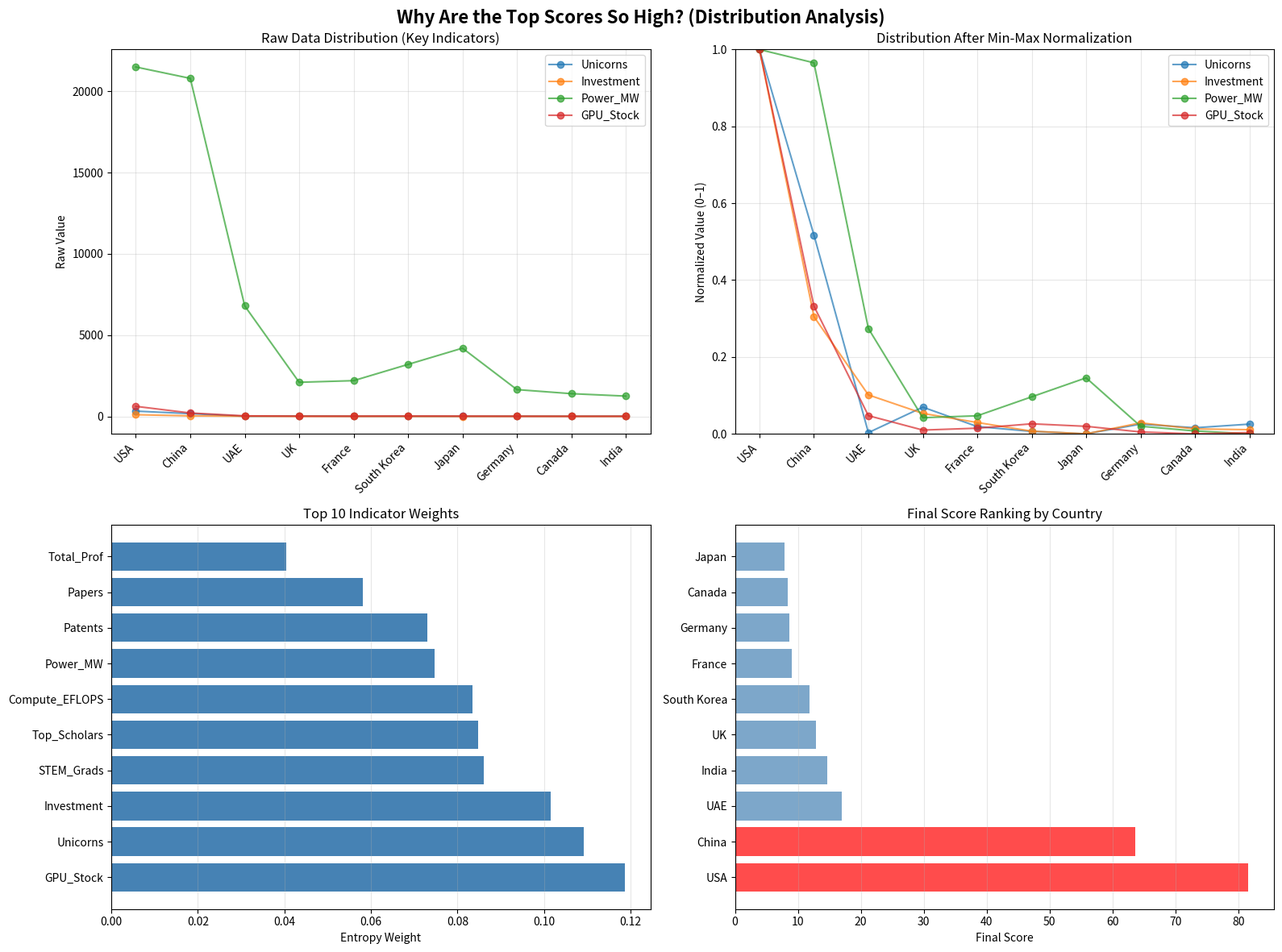

Here is the Python script that generated this plot:
"""
得分分布分析：解释为什么美国和中国的得分远高于其他国家
"""

import pandas as pd
import numpy as np
import matplotlib.pyplot as plt

# 读取原始数据
data = {
    "Country": ["USA", "China", "UAE", "UK", "France", "South Korea", "Japan", "Germany", "Canada", "India"],
    "Top_Scholars": [56.4, 24.8, 0.6, 6.1, 4.0, 2.5, 1.7, 3.1, 4.2, 1.8],
    "Total_Prof": [142, 115, 7.2, 39, 26, 19, 27, 32, 21, 88],
    "STEM_Grads": [85, 485, 2.8, 19, 17, 16, 22, 22, 13, 265],
    "Migration_Idx": [0.91, 0.02, 0.96, 0.25, 0.32, -0.01, -0.10, 0.10, 0.45, -0.45],
    "Skill_Pen": [2.2, 1.5, 1.9, 1.8, 1.3, 1.6, 1.1, 1.4, 1.7, 3.3],
    "Papers": [22.1, 36.5, 0.5, 4.9, 3.6, 3.3, 2.7, 3.9, 3.0, 6.8],
    "FWCI": [1.88, 1.32, 1.25, 1.48, 1.55, 1.18, 1.02, 1.35, 1.65, 0.82],
    "Patents": [3.9, 13.2, 0.09, 0.6, 0.4, 2.2, 1.9, 0.8, 0.3, 1.3],
    "Compute_EFLOPS": [85.0, 42.0, 15.5, 4.5, 5.2, 8.8, 9.2, 3.8, 2.5, 3.2],
    "Power_MW": [21500, 20800, 6800, 2100, 2200, 3200, 4200, 1650, 1400, 1250],
    "GPU_Stock": [620, 210, 35, 12, 15, 22, 18, 9, 6, 8],
    "5G_Cover": [98.5, 99.2, 97.0, 92.0, 93.0, 99.5, 96.0, 95.0, 91.0, 88.0],
    "Investment": [105.2, 34.5, 13.8, 8.9, 6.5, 4.2, 3.5, 6.4, 4.8, 4.6],
    "Unicorns": [325, 172, 9, 30, 14, 10, 8, 16, 13, 16],
    "GDP_Contrib": [3.1, 2.9, 3.5, 2.1, 1.8, 2.2, 1.2, 1.7, 1.6, 1.4],
    "Adoption": [65, 75, 62, 48, 45, 51, 38, 55, 42, 68],
    "Policy_Score": [8.8, 9.7, 9.9, 9.0, 8.2, 8.8, 8.5, 7.8, 8.5, 7.5],
    "Data_Score": [9.4, 8.8, 7.8, 9.0, 8.0, 8.2, 8.0, 7.5, 8.5, 6.8]
}

df = pd.DataFrame(data)
countries = df['Country'].values
numeric_df = df.drop(columns=['Country'])

print("=" * 80)
print("问题诊断：为什么美国和中国的得分远高于其他国家？")
print("=" * 80)

# 1. 检查原始数据的分布
print("\n1. 原始数据分布特征分析")
print("-" * 80)

# 计算每个指标的最大值/最小值比例（离散度）
disparity_ratios = {}
for col in numeric_df.columns:
    max_val = numeric_df[col].max()
    min_val = numeric_df[col].min()
    ratio = max_val / min_val if min_val > 0 else float('inf')
    disparity_ratios[col] = {
        'max': max_val,
        'min': min_val,
        'ratio': ratio,
        'max_country': countries[numeric_df[col].argmax()],
        'min_country': countries[numeric_df[col].argmin()]
    }

# 找出离散度最大的指标
disparity_df = pd.DataFrame(disparity_ratios).T
disparity_df = disparity_df.sort_values('ratio', ascending=False)

print("\n离散度最大的前10个指标（最大值/最小值）：")
print(disparity_df[['max', 'min', 'ratio', 'max_country', 'min_country']].head(10))

# 2. 标准化后的数据分布
print("\n2. Min-Max标准化后的数据分布")
print("-" * 80)
normalized_df = (numeric_df - numeric_df.min()) / (numeric_df.max() - numeric_df.min())

# 计算每个国家的平均标准化得分
country_avg_normalized = normalized_df.mean(axis=1)
print("\n各国平均标准化得分（标准化后各指标的均值）：")
for i, country in enumerate(countries):
    print(f"{country:15s}: {country_avg_normalized.iloc[i]:.4f}")

# 3. 计算熵权法得分
def calculate_entropy_weights(df_norm):
    df_norm = df_norm + 1e-9
    p = df_norm / df_norm.sum(axis=0)
    k = 1 / np.log(len(df_norm))
    e = -k * (p * np.log(p)).sum(axis=0)
    d = 1 - e
    weights = d / d.sum()
    return np.array(weights)

entropy_weights = calculate_entropy_weights(normalized_df)
X_normalized = normalized_df.values
y_entropy = X_normalized @ entropy_weights * 100

print("\n3. 熵权法最终得分")
print("-" * 80)
print("\n排名\t国家\t\t得分\t\t与第1名差距")
sorted_indices = np.argsort(y_entropy)[::-1]
for rank, idx in enumerate(sorted_indices, 1):
    gap = y_entropy[sorted_indices[0]] - y_entropy[idx]
    print(f"{rank}\t{countries[idx]:15s}\t{y_entropy[idx]:.2f}\t\t{gap:.2f}")

# 4. 分析关键指标的贡献
print("\n4. 关键指标对最终得分的贡献分析")
print("-" * 80)

# 找出权重最大的指标
weight_df = pd.DataFrame({
    'Indicator': numeric_df.columns,
    'Weight': entropy_weights
}).sort_values('Weight', ascending=False)

print("\n权重最大的前10个指标：")
print(weight_df.head(10).to_string(index=False))

# 计算每个国家在这些高权重指标上的表现
top5_indicators = weight_df.head(5)['Indicator'].values
print(f"\n前5大权重指标：{', '.join(top5_indicators)}")

print("\n各国在前5大权重指标上的标准化得分：")
top5_scores = normalized_df[top5_indicators]
for i, country in enumerate(countries):
    avg_top5 = top5_scores.iloc[i].mean()
    print(f"{country:15s}: {avg_top5:.4f}")

# 5. 根本原因分析
print("\n" + "=" * 80)
print("根本原因分析")
print("=" * 80)

print("\n【原因1】原始数据存在极端差距")
print("-" * 80)
print("例如：")
print(f"  - Unicorns: 美国{data['Unicorns'][0]} vs 阿联酋{data['Unicorns'][2]}，差距 {data['Unicorns'][0]/data['Unicorns'][2]:.1f}倍")
print(f"  - Investment: 美国{data['Investment'][0]} vs 加拿大{data['Investment'][8]}，差距 {data['Investment'][0]/data['Investment'][8]:.1f}倍")
print(f"  - Power_MW: 美国{data['Power_MW'][0]} vs 加拿大{data['Power_MW'][8]}，差距 {data['Power_MW'][0]/data['Power_MW'][8]:.1f}倍")

print("\n【原因2】Min-Max标准化放大差距")
print("-" * 80)
print("Min-Max标准化公式：(x - min) / (max - min)")
print("当原始数据差距很大时：")
print("  - 最大值国家 → 标准化后接近 1.0")
print("  - 最小值国家 → 标准化后接近 0.0")
print("  - 中间国家 → 标准化后在 0.0-1.0 之间，但往往集中在低端")

print("\n【原因3】熵权法关注方差大的指标")
print("-" * 80)
print("熵权法的特点：")
print("  - 数据离散度越大的指标，权重越高")
print("  - 美中占优的指标（如Unicorns, Investment）权重很高")
print("  - 其他国家在这些高权重指标上得分接近0，导致最终得分很低")

print("\n【原因4】线性加权组合")
print("-" * 80)
print("最终得分 = Σ(标准化值 × 权重)")
print("如果某国在多个高权重指标上都接近0，最终得分自然很低")

# 6. 这是问题还是真实反映？
print("\n" + "=" * 80)
print("结论：这是数学上的正常现象，还是需要调整？")
print("=" * 80)

print("\n✅ 如果这是真实的AI发展能力差距，则结果是合理的：")
print("  - 美国和中国的AI发展确实远超其他国家")
print("  - 这种两极分化在现实中确实存在")
print("  - 模型准确反映了数据的客观特征")

print("\n⚠️  如果希望得分更均匀分布（例如便于排名展示），可以考虑：")
print("  1. 使用对数变换标准化")
print("  2. 使用百分位排名代替Min-Max标准化")
print("  3. 对指标进行对数变换后再标准化")
print("  4. 使用等权重代替熵权法（但这会丢失客观权重信息）")

# 可视化
fig, axes = plt.subplots(2, 2, figsize=(16, 12))
fig.suptitle("Why Are the Top Scores So High? (Distribution Analysis)", fontsize=16, fontweight="bold")

# 图1: 原始数据分布（选择几个关键指标）
ax1 = axes[0, 0]
key_indicators = ['Unicorns', 'Investment', 'Power_MW', 'GPU_Stock']
for indicator in key_indicators:
    ax1.plot(range(len(countries)), numeric_df[indicator], 'o-', label=indicator, alpha=0.7)
ax1.set_xticks(range(len(countries)))
ax1.set_xticklabels(countries, rotation=45, ha='right')
ax1.set_title("Raw Data Distribution (Key Indicators)")
ax1.set_ylabel("Raw Value")
ax1.legend()
ax1.grid(True, alpha=0.3)

# 图2: 标准化后的数据分布
ax2 = axes[0, 1]
for indicator in key_indicators:
    ax2.plot(range(len(countries)), normalized_df[indicator], 'o-', label=indicator, alpha=0.7)
ax2.set_xticks(range(len(countries)))
ax2.set_xticklabels(countries, rotation=45, ha='right')
ax2.set_title("Distribution After Min-Max Normalization")
ax2.set_ylabel("Normalized Value (0–1)")
ax2.legend()
ax2.grid(True, alpha=0.3)
ax2.set_ylim([0, 1])

# 图3: 权重分布
ax3 = axes[1, 0]
top10_weights = weight_df.head(10)
ax3.barh(range(len(top10_weights)), top10_weights['Weight'], color='steelblue')
ax3.set_yticks(range(len(top10_weights)))
ax3.set_yticklabels(top10_weights['Indicator'])
ax3.set_xlabel("Entropy Weight")
ax3.set_title("Top 10 Indicator Weights")
ax3.grid(True, alpha=0.3, axis='x')

# 图4: 最终得分
ax4 = axes[1, 1]
sorted_scores = y_entropy[sorted_indices]
sorted_countries = countries[sorted_indices]
colors = ['red' if c in ['USA', 'China'] else 'steelblue' for c in sorted_countries]
ax4.barh(range(len(sorted_countries)), sorted_scores, color=colors, alpha=0.7)
ax4.set_yticks(range(len(sorted_countries)))
ax4.set_yticklabels(sorted_countries)
ax4.set_xlabel("Final Score")
ax4.set_title("Final Score Ranking by Country")
ax4.grid(True, alpha=0.3, axis='x')

plt.tight_layout()
plt.savefig('score_distribution_analysis.png', dpi=300, bbox_inches='tight')
print(f"\n分析图表已保存到: score_distribution_analysis.png")
plt.show()
